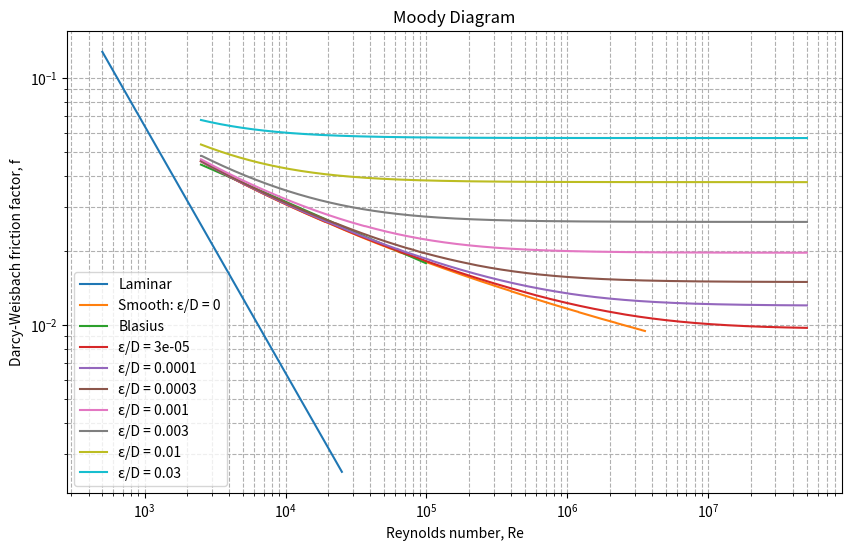
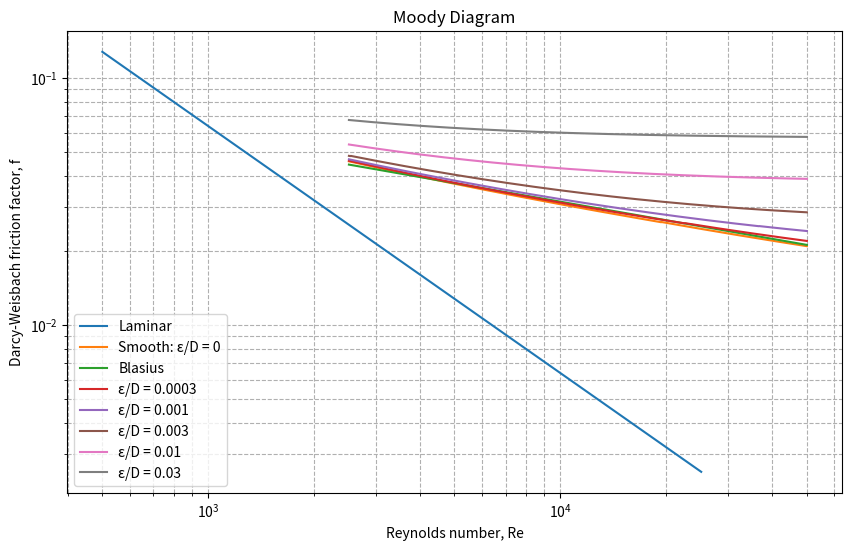

Reproduce these figures in Python, in order.
"""
Bing wrote this code with only one little bug:

Below is a Python program that uses the `matplotlib` and `numpy` libraries to plot a Moody diagram, which is a graph that shows the relationship between the Reynolds number, relative roughness, and the Darcy-Weisbach friction factor for fluid flow in pipes. The program will save the plot as an image file named `moody_diagram.png`."""

import numpy as np
import matplotlib.pyplot as plt
from scipy.interpolate import interp1d

# Define laminar flow (Re < 2000)
def laminar(reynolds):
    f_laminar = 64 / reynolds
    return f_laminar
    
def blasius(reynolds):
    if reynolds < 1e5:
        return (0.316 / (reynolds**0.25))
    else:
        return None
    
def smooth(reynolds):
    return colebrook(reynolds, 0.0)
    
def haarland(reynolds, relative_roughness):
    """The accuracy of the Darcy friction factor solved from this equation
    is claimed to be within about ±2 % of the Colebrook value, 
    if the Reynolds number is greater than 3,000 
    Kiij¨arvi (2011)
    But I have made a mistake and it produces numbers all about 0.2 not about 0.02,
    only valid re > 3,000"""
    if reynolds < 4000 or reynolds > 1e8 or relative_roughness < 1e-6 or relative_roughness > 5e-2:
        return 0.02
    inverse_f = -1.8 * np.log((relative_roughness/3.7)**1.11 + 6.9/reynolds) # typo in one  paper: 37 not 3.7
    return 1/np.sqrt(inverse_f)

# Define the Colebrook equation as a function
def colebrook(reynolds, relative_roughness):
    # Initial guess for the friction factor
    f_initial = 0.02
    #f_initial = haarland(reynolds, relative_roughness) #fails 
    
    # Define the implicit Colebrook equation
    def f(f, re, rr):
        return 1.0 / np.sqrt(f) + 2.0 * np.log10(rr / 3.7 + 2.51 / (re * np.sqrt(f)))

        
    # Solve for the friction factor using the Newton-Raphson method
    f_solution = f_initial
    f_new = f_initial
    epsilon = 0.02
    for _ in range(20):
        f_new -= f(f_solution, reynolds, relative_roughness) / (-0.5 * f_solution**(-1.5) - 2.51 / (reynolds * np.sqrt(f_solution)) * (-0.5 * f_solution**(-1.5)))
        if abs((f_solution - f_new)/f_solution) < epsilon:
            return f_new
        f_solution = f_new
    return f_solution

def plot_diagram(filename='moody2_diagram.png'):
    # Calculate the friction factor for each relative roughness
    friction_factors = {}
    for rr in relative_roughness_values:
        friction_factors[rr] = [colebrook(re, rr) for re in reynolds]
        # [print(re, rr, haarland(re, rr)) for re in reynolds]


    friction_laminars = [laminar(re) for re in reynolds_laminar]
    friction_smooth = [smooth(re) for re in reynolds]
    friction_blasius = [blasius(re) for re in reynolds]
    
    # Plot the Moody diagram
    plt.figure(figsize=(10, 6))
    plt.loglog(reynolds_laminar, friction_laminars, label=f'Laminar')
    plt.loglog(reynolds, friction_smooth, label=f'Smooth: ε/D = 0')
    plt.loglog(reynolds, friction_blasius, label=f'Blasius')

    for rr, ff in friction_factors.items():
        plt.loglog(reynolds, ff, label=f'ε/D = {rr}')

    plt.xlabel('Reynolds number, Re')
    plt.ylabel('Darcy-Weisbach friction factor, f')
    plt.title('Moody Diagram')
    plt.grid(True, which='both', ls='--')
    plt.legend()
    plt.savefig(filename)
    #plt.savefig('moody_diagram.eps')
    
# Define the Reynolds number range and relative roughness values
reynolds_laminar = np.logspace(2.7, 4.4, 1000) # 10^2.7 = 501, 10^3.4 = 2512
reynolds = np.logspace(3.4, 7.7, 1000) # 10^7.7 = 5e7
relative_roughness_values = [0.00003,  0.0001, 0.0003, 0.001, 0.003,  0.01, 0.03]

plot_diagram()

reynolds_laminar = np.logspace(2.7, 4.4, 1000) # 10^2.7 = 501, 10^3.4 = 2512
reynolds = np.logspace(3.4, 4.7, 1000) 
relative_roughness_values = [0.0003, 0.001, 0.003,  0.01, 0.03]

plot_diagram('moody_enlarge.png')



# plt.show() # does not work as this is a non-interactive run of the program
'''
Before running this program, ensure you have the required libraries installed. You can install them using pip:
pip install numpy matplotlib scipy

This program uses the Colebrook equation to calculate the friction factor for a range of Reynolds numbers and relative roughness values. It then plots these values on a log-log scale to create the Moody diagram. The resulting plot is saved as an image file named `moody_diagram.png`. If you need any further assistance or modifications, feel free to ask! 😊'''